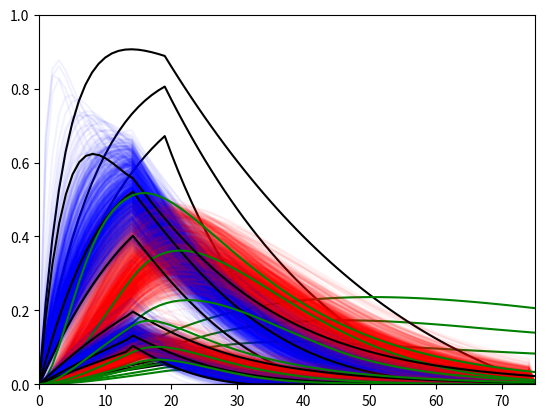

Write the Python code that produced this figure.
# -*- coding: utf-8 -*-
"""
Created on Wed Mar  3 10:39:24 2021

[redacted]
"""


import numpy as np
from scipy.integrate import odeint
import matplotlib.pyplot as plt
import time

# function that returns dz/dt
def model(z,t,u,a,b,d,incubationDuration):
    x = z[0]
    y = z[1]
    if t < incubationDuration-1:
        dxdt = (-x + u - y)/a
        dydt = (-y + x)/d
    else: 
        dxdt = (-x + u - y)/b
        dydt = (-y + x)/d
    dzdt = [dxdt,dydt]
    return dzdt

startTime = time.time()
storeX = []
storeY = []

aMean = 300
aVariance = 20
bMean = 25
bVariance = 5
dMean = 5
dVariance = 1


incubationDuration = 20
diseaseDuration = 100

for a,b,d in [[aMean ,bMean ,dMean],[aMean+2*aVariance,bMean-2*bVariance,dMean+2*dVariance],[aMean-2*aVariance,bMean+2*bVariance,dMean-2*dVariance]]:
    # initial condition
    z0 = [0,0]
    # time points
    t = np.linspace(0,diseaseDuration,diseaseDuration+1)
    # step input
    u = np.zeros(diseaseDuration)
    # change to 2.0 at time = 5.0
    u[0:] = 1.0
    u[incubationDuration:] = 0


    # store solution
    x = np.empty_like(t)
    y = np.empty_like(t)
    # record initial conditions
    x[0] = z0[0]
    y[0] = z0[1]
    
    
    # solve ODE
    for i in range(1,diseaseDuration):
        # span for next time step
        tspan = [t[i-1],t[i]]
        # solve for next step
        z = odeint(model,z0,tspan,args=(u[i],a,b,d,incubationDuration))
        if z[1][0] < 0:
            z[1][0] = 0
        if z[1][1] < 0:
            z[1][1] = 0
        # store solution for plotting
        x[i] = z[1][0]
        y[i] = z[1][1]
        # next initial condition
        z0 = z[1]
    x[-1] = 0
    y[-1] = 0
    plt.plot(t,x,'k-')
    plt.plot(t,y,'g-')

plt.axis([0,diseaseDuration,0,1])
executionTime = (time.time() - startTime)
print('Execution time in seconds: ' + str(executionTime))

# %%
import numpy as np
from scipy.integrate import odeint
import matplotlib.pyplot as plt


# function that returns dz/dt
def model(z,t,u,a,b,d,incubationDuration):
    x = z[0]
    y = z[1]
    if t < incubationDuration-1:
        dxdt = (-x + u - y)/a
        dydt = (-y + x)/d
    else: 
        dxdt = (-x + u - y)/b
        dydt = (-y + x)/d
    dzdt = [dxdt,dydt]
    return dzdt

startTime = time.time()
storeX = []
storeY = []

aMean = 10
aVariance = 3
bMean = 25
bVariance = 5
dMean = 100
dVariance = 1


incubationDuration = 20
diseaseDuration = 100

for a,b,d in [[aMean ,bMean ,dMean],[aMean+2*aVariance,bMean-2*bVariance,dMean+2*dVariance],[aMean-2*aVariance,bMean+2*bVariance,dMean-2*dVariance]]:
    # initial condition
    z0 = [0,0]
    # time points
    t = np.linspace(0,diseaseDuration,diseaseDuration+1)
    # step input
    u = np.zeros(diseaseDuration)
    # change to 2.0 at time = 5.0
    u[0:] = 1.0
    u[incubationDuration:] = 0


    # store solution
    x = np.empty_like(t)
    y = np.empty_like(t)
    # record initial conditions
    x[0] = z0[0]
    y[0] = z0[1]
    
    
    # solve ODE
    for i in range(1,diseaseDuration):
        # span for next time step
        tspan = [t[i-1],t[i]]
        # solve for next step
        z = odeint(model,z0,tspan,args=(u[i],a,b,d,incubationDuration))
        if z[1][0] < 0:
            z[1][0] = 0
        if z[1][1] < 0:
            z[1][1] = 0
        # store solution for plotting
        x[i] = z[1][0]
        y[i] = z[1][1]
        # next initial condition
        z0 = z[1]
    x[-1] = 0
    y[-1] = 0
    plt.plot(t,x,'k-')
    plt.plot(t,y,'g-')

plt.axis([0,diseaseDuration,0,1])
executionTime = (time.time() - startTime)
print('Execution time in seconds: ' + str(executionTime))

# %%

import numpy as np
from scipy.integrate import odeint
import matplotlib.pyplot as plt
import time

# function that returns dz/dt
def model(z,t,u):
    x = z[0]
    y = z[1]
    if t < 14:
        dxdt = (-x + u - y)/a
        dydt = (-y + x)/d + c 
    else: 
        dxdt = (-x + u - y)/b
        dydt = (-y + x)/d + c 
    dzdt = [dxdt,dydt]
    return dzdt

startTime = time.time()
storeX = []
storeY = []

aMean = 15
aVariance = 5
bMean = 35
bVariance = 5
dMean = 10 
dVariance = 2


for timer in range(1000):
    # initial condition
    z0 = [0,0]
    a = np.random.normal(aMean,aVariance) # 3 30 30 100
    b = np.random.normal(bMean,bVariance) # 30 34
    c = 0
    d = np.random.normal(dMean,dVariance) # 10 100
    # number of time points
    n = 75
    # time points
    t = np.linspace(0,75,n+1)
    # step input
    u = np.zeros(n)
    # change to 2.0 at time = 5.0
    u[0:] = 1.0
    u[15:] = 0
    # store solution
    x = np.empty_like(t)
    y = np.empty_like(t)
    # record initial conditions
    x[0] = z0[0]
    y[0] = z0[1]
    # solve ODE
    for i in range(1,n):
        # span for next time step
        tspan = [t[i-1],t[i]]
        # solve for next step
        z = odeint(model,z0,tspan,args=(u[i],))
        if z[1][0] < 0:
            z[1][0] = 0
        if z[1][1] < 0:
            z[1][1] = 0
        # store solution for plotting
        x[i] = z[1][0]
        y[i] = z[1][1]
        # next initial condition
        z0 = z[1]
    x[-1] = 0
    y[-1] = 0
    storeX.append(x)
    storeY.append(y)
    plt.plot(t,x,'b-',alpha = 0.05)
    plt.plot(t,y,'r-',alpha = 0.05)


for a,b,d in [[aMean ,bMean ,dMean],[aMean+2*aVariance,bMean-2*bVariance,dMean+2*dVariance],[aMean-2*aVariance,bMean+2*bVariance,dMean-2*dVariance]]:
    # initial condition
    z0 = [0,0]
    c = 0
    # number of time points
    n = 75
    # time points
    t = np.linspace(0,75,n)
    # step input
    u = np.zeros(n)
    # change to 2.0 at time = 5.0
    u[0:] = 1.0
    u[15:] = 0
    
    # store solution
    x = np.empty_like(t)
    y = np.empty_like(t)
    # record initial conditions
    x[0] = z0[0]
    y[0] = z0[1]
    
    
    # solve ODE
    for i in range(1,n):
        # span for next time step
        tspan = [t[i-1],t[i]]
        # solve for next step
        z = odeint(model,z0,tspan,args=(u[i],))
        if z[1][0] < 0:
            z[1][0] = 0
        if z[1][1] < 0:
            z[1][1] = 0
        # store solution for plotting
        x[i] = z[1][0]
        y[i] = z[1][1]
        # next initial condition
        z0 = z[1]
    plt.plot(t,x,'k-')
    plt.plot(t,y,'g-')

executionTime = (time.time() - startTime)
print('Execution time in seconds: ' + str(executionTime))

    
# %% VACCINE


import numpy as np
from scipy.integrate import odeint
import matplotlib.pyplot as plt
import time

# function that returns dz/dt
def model(z,t,u):
    x = z[0]
    y = z[1]
    if t < 14:
        dxdt = (-x + u - y)/a
        dydt = (-y + x)/d + c 
    else: 
        dxdt = (-x + u - y)/b
        dydt = (-y + x)/d + c 
    dzdt = [dxdt,dydt]
    return dzdt

startTime = time.time()
storeX = []
storeY = []

aMean = 100
aVariance = 20
bMean = 25
bVariance = 5
dMean = 5
dVariance = 1


for timer in range(1000):
    # initial condition
    z0 = [0,0]
    a = np.random.normal(aMean,aVariance) # 3 30 30 100
    b = np.random.normal(bMean,bVariance) # 30 34
    c = 0
    d = np.random.normal(dMean,dVariance) # 10 100
    # number of time points
    n = 75
    # time points
    t = np.linspace(0,75,n+1)
    # step input
    u = np.zeros(n)
    # change to 2.0 at time = 5.0
    u[0:] = 1.0
    u[15:] = 0
    # store solution
    x = np.empty_like(t)
    y = np.empty_like(t)
    # record initial conditions
    x[0] = z0[0]
    y[0] = z0[1]
    # solve ODE
    for i in range(1,n):
        # span for next time step
        tspan = [t[i-1],t[i]]
        # solve for next step
        z = odeint(model,z0,tspan,args=(u[i],))
        if z[1][0] < 0:
            z[1][0] = 0
        if z[1][1] < 0:
            z[1][1] = 0
        # store solution for plotting
        x[i] = z[1][0]
        y[i] = z[1][1]
        # next initial condition
        z0 = z[1]
    x[-1] = 0
    y[-1] = 0
    storeX.append(x)
    storeY.append(y)
    plt.plot(t,x,'b-',alpha = 0.05)
    plt.plot(t,y,'r-',alpha = 0.05)


for a,b,d in [[aMean ,bMean ,dMean],[aMean+2*aVariance,bMean-2*bVariance,dMean+2*dVariance],[aMean-2*aVariance,bMean+2*bVariance,dMean-2*dVariance]]:
    # initial condition
    z0 = [0,0]
    c = 0
    # number of time points
    n = 75
    # time points
    t = np.linspace(0,75,n)
    # step input
    u = np.zeros(n)
    # change to 2.0 at time = 5.0
    u[0:] = 1.0
    u[15:] = 0
    
    # store solution
    x = np.empty_like(t)
    y = np.empty_like(t)
    # record initial conditions
    x[0] = z0[0]
    y[0] = z0[1]
    
    
    # solve ODE
    for i in range(1,n):
        # span for next time step
        tspan = [t[i-1],t[i]]
        # solve for next step
        z = odeint(model,z0,tspan,args=(u[i],))
        if z[1][0] < 0:
            z[1][0] = 0
        if z[1][1] < 0:
            z[1][1] = 0
        # store solution for plotting
        x[i] = z[1][0]
        y[i] = z[1][1]
        # next initial condition
        z0 = z[1]
    plt.plot(t,x,'k-')
    plt.plot(t,y,'g-')

plt.axis([0,75,0,1])

executionTime = (time.time() - startTime)
print('Execution time in seconds: ' + str(executionTime))